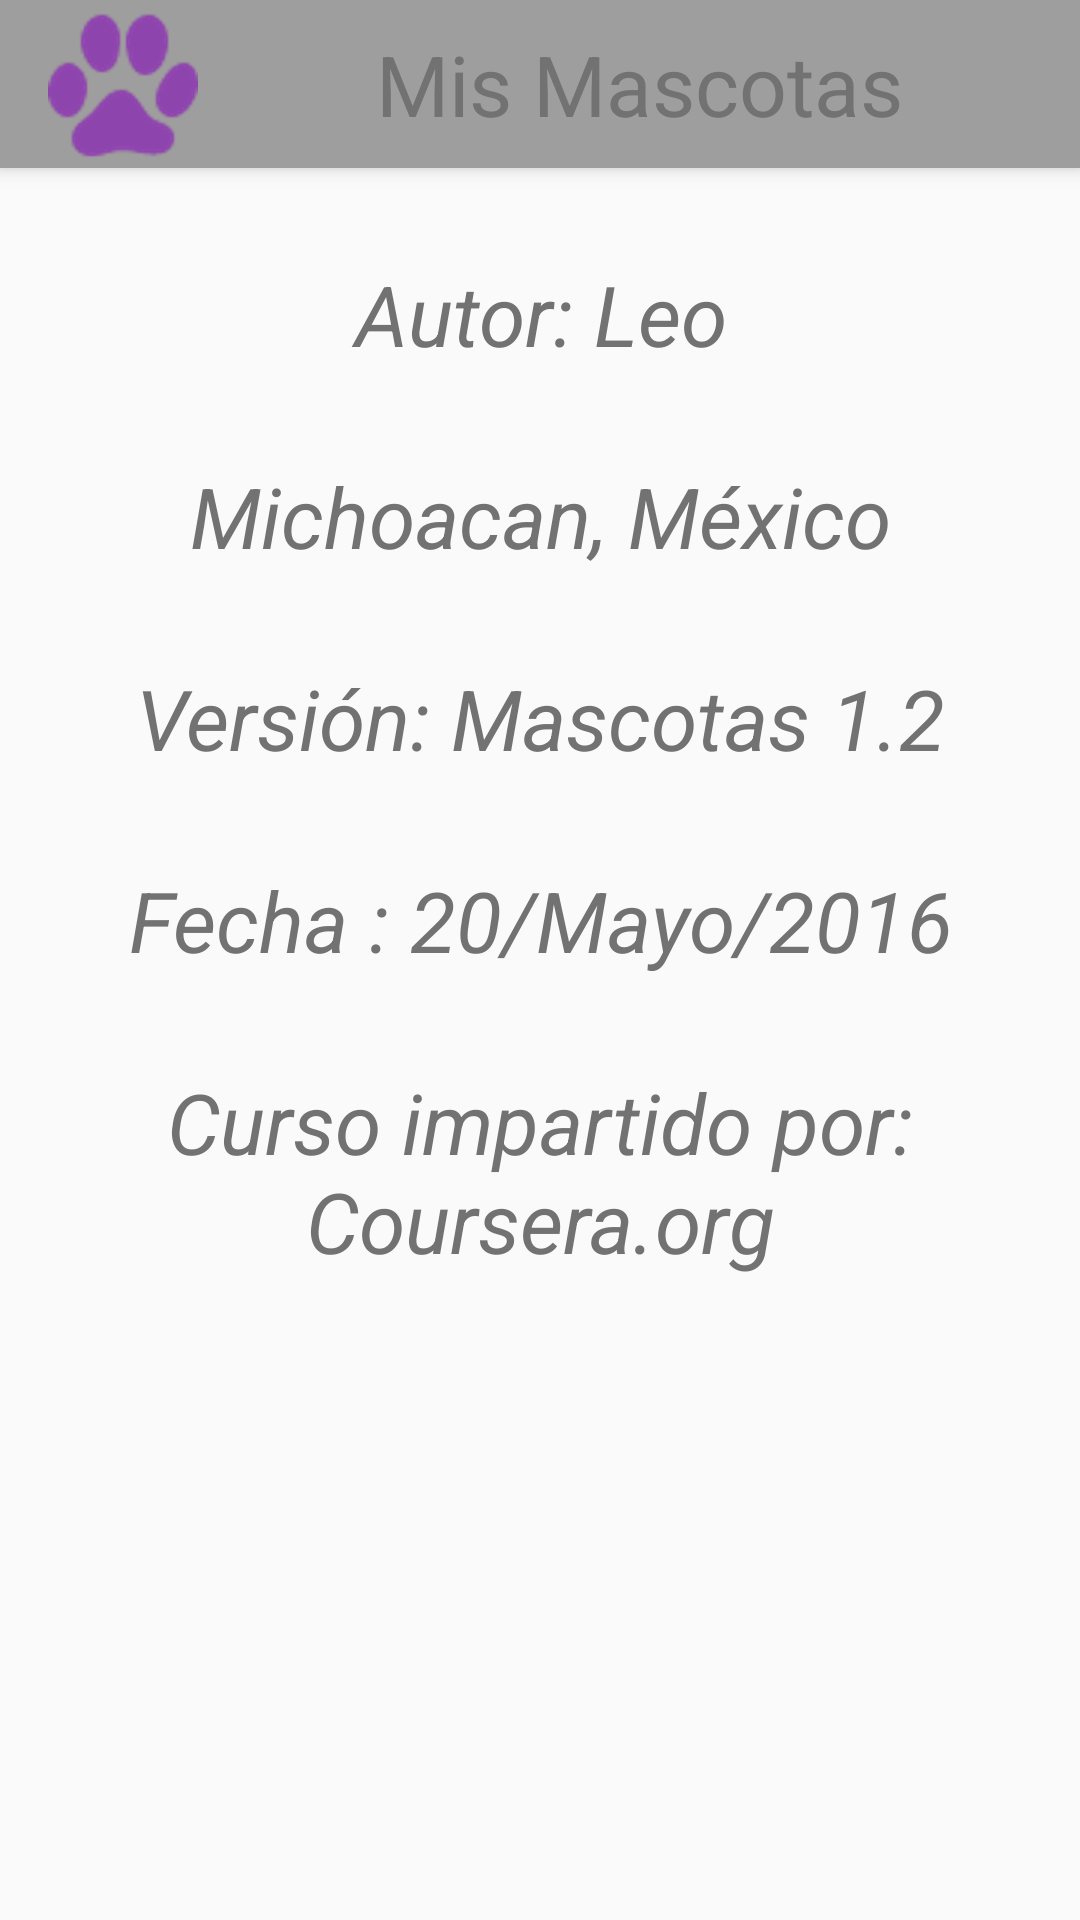

Layout XML and referenced resources for this Android screen:
<!-- AndroidManifest.xml: application theme AppTheme -->
<!-- res/layout/activity_bio_desarrollador.xml -->
<?xml version="1.0" encoding="utf-8"?>
<LinearLayout xmlns:android="http://schemas.android.com/apk/res/android"
    xmlns:tools="http://schemas.android.com/tools"
    android:layout_width="match_parent"
    android:layout_height="match_parent"
    android:orientation="vertical"
    tools:context="mx.example.mascotasws.BioDesarrollador">
    <include
        android:id="@+id/myActionBar"
        layout="@layout/actionbar"
        >
    </include>
    <TextView
        android:id="@+id/tvAutor"
        android:layout_width="match_parent"
        android:layout_height="wrap_content"
        android:text="Autor: Leo"
        android:gravity="center"
        style="@style/MiTexto"
        android:layout_marginTop="@dimen/espacio_texto"/>

    <TextView
        android:id="@+id/tvUbicacion"
        android:layout_width="match_parent"
        android:layout_height="wrap_content"
        android:text="Michoacan, México"
        android:gravity="center"
        style="@style/MiTexto"
        android:layout_marginTop="@dimen/espacio_texto"/>
    <TextView
        android:id="@+id/tvVersion"
        android:layout_width="match_parent"
        android:layout_height="wrap_content"
        android:text="Versión: Mascotas 1.2"
        android:gravity="center"
        style="@style/MiTexto"
        android:layout_marginTop="@dimen/espacio_texto"/>
    <TextView
        android:id="@+id/tvFechabio"
        android:layout_width="match_parent"
        android:layout_height="wrap_content"
        android:text="Fecha : 20/Mayo/2016"
        android:gravity="center"
        style="@style/MiTexto"
        android:layout_marginTop="@dimen/espacio_texto"/>

    <TextView
        android:id="@+id/tvCurso"
        android:layout_width="match_parent"
        android:layout_height="wrap_content"
        android:text="Curso impartido por: Coursera.org"
        android:gravity="center"
        style="@style/MiTexto"
        android:layout_marginTop="@dimen/espacio_texto"/>
</LinearLayout>
<!-- res/layout/actionbar.xml (included above) -->
<?xml version="1.0" encoding="utf-8"?>
<android.support.v7.widget.Toolbar
    xmlns:android="http://schemas.android.com/apk/res/android"
    xmlns:app="http://schemas.android.com/apk/res-auto"
    android:layout_height="?attr/actionBarSize"
    android:layout_width="match_parent"
    android:background="@color/colorPrimary"
    android:elevation="@dimen/elevacion_actionbar"
    android:theme="@style/ThemeOverlay.AppCompat.ActionBar"
    app:popupTheme="@style/ThemeOverlay.AppCompat.Light"
    app:layout_scrollFlags="scroll|enterAlways"
    >
    <ImageView
        android:layout_width="wrap_content"
        android:layout_height="wrap_content"
        android:src="@drawable/footprint"/>

    <TextView
        android:layout_width="match_parent"
        android:layout_height="match_parent"
        android:text="@string/titulo"
        android:gravity="center"

        android:textColor="@color/secondaryText"
        android:textSize="@dimen/texto_name" />

</android.support.v7.widget.Toolbar>
<!-- resources referenced by this layout -->
<resources>
  <color name="colorPrimary">#9E9E9E</color>
  <color name="secondaryText">#727272</color>
  <dimen name="elevacion_actionbar">4dp</dimen>
  <dimen name="espacio_texto">30dp</dimen>
  <dimen name="texto_name">28sp</dimen>
  <!-- drawable footprint: png bitmap (drawable-hdpi, 6070 bytes) -->
  <string name="titulo">Mis Mascotas</string>
  <style name="MiTexto" parent="Theme.AppCompat.Light">
          <item name="android:textColor">@color/secondaryText</item>
          <item name="android:textSize">@dimen/texto_size</item>
          <item name="android:textStyle">italic</item>
      </style>
  <style name="AppTheme" parent="Theme.AppCompat.Light.NoActionBar">
          
          <item name="colorPrimary">@color/colorPrimary</item>
          <item name="colorPrimaryDark">@color/colorPrimaryDark</item>
          <item name="colorAccent">@color/colorAccent</item>
      </style>
  <dimen name="texto_size">28sp</dimen>
  <color name="colorPrimaryDark">#616161</color>
  <color name="colorAccent">#E040FB</color>
</resources>
